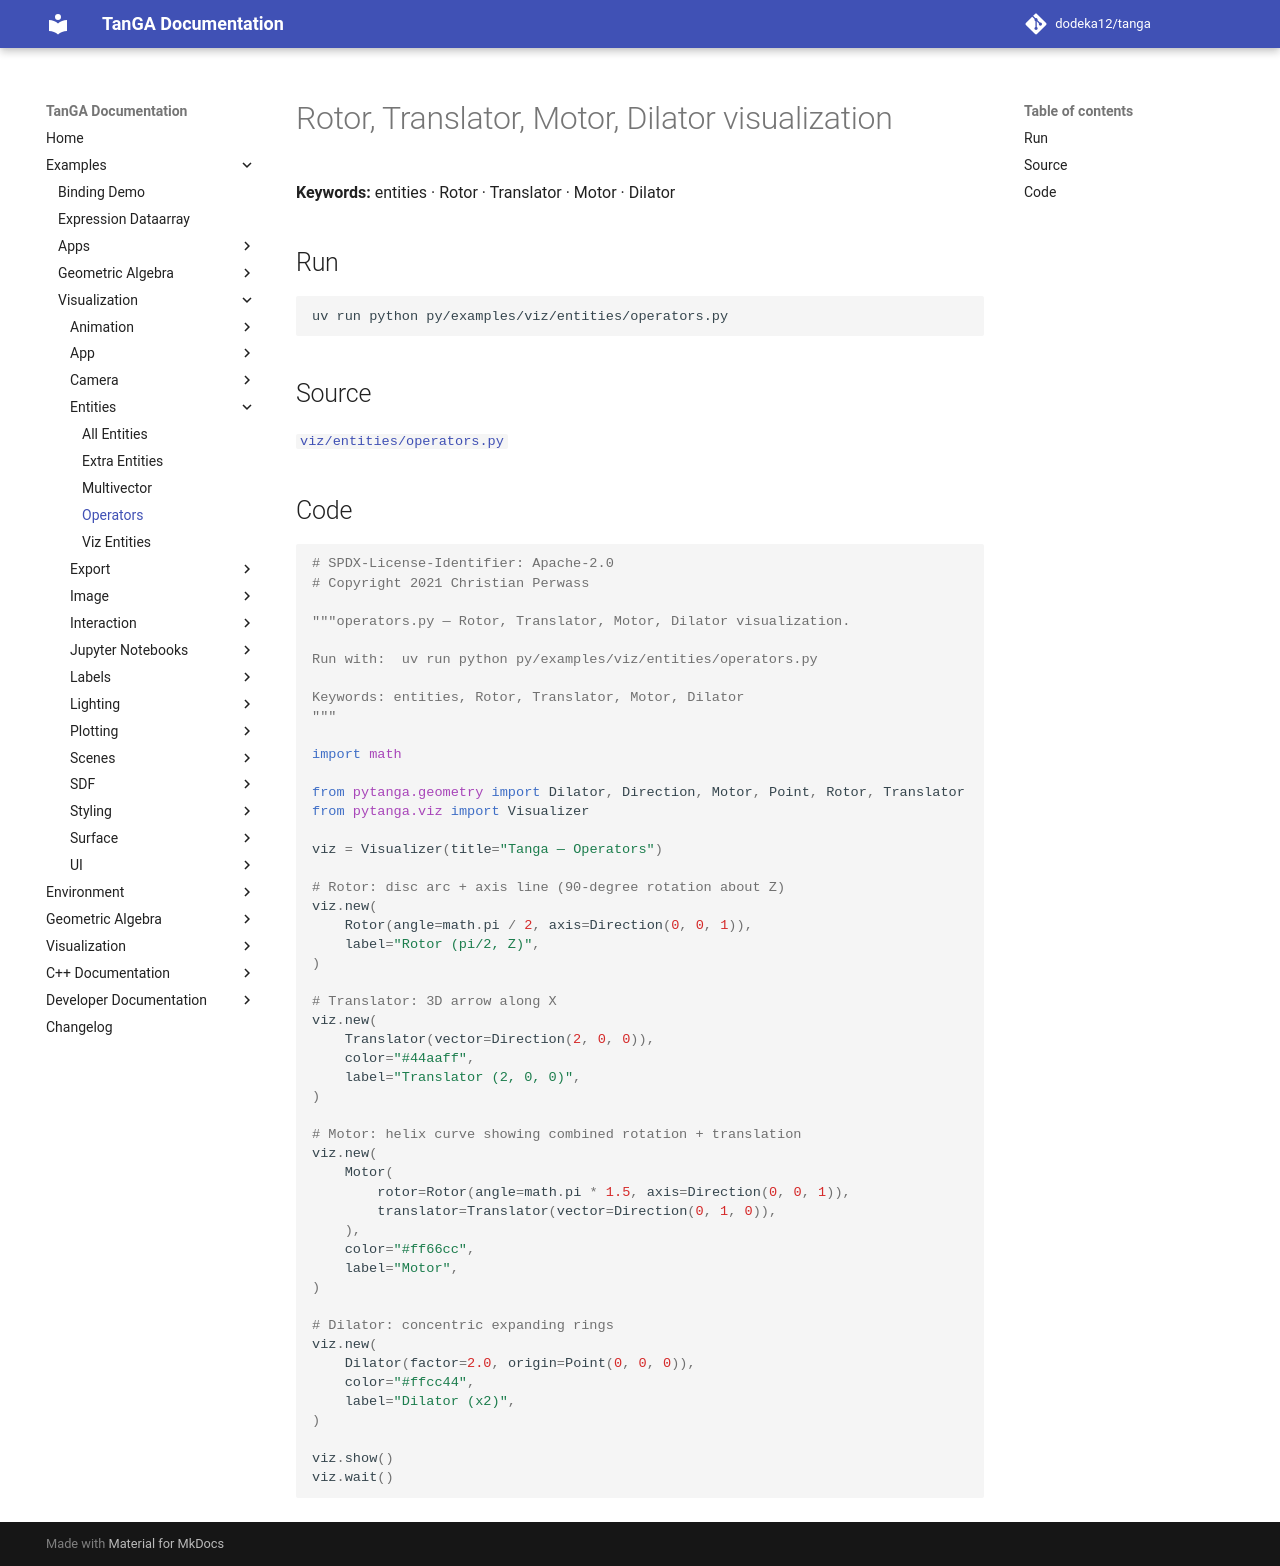

repository: dodeka12/tanga · page: v2.26.0-rc1/py/examples/viz/entities/operators/index.html · generator: mkdocs

# Rotor, Translator, Motor, Dilator visualization

**Keywords:** entities · Rotor · Translator · Motor · Dilator

## Run

```bash
uv run python py/examples/viz/entities/operators.py
```

## Source

[`viz/entities/operators.py`](https://github.com/dodeka12/tanga/blob/main/py/examples/viz/entities/operators.py)

## Code

````python
# SPDX-License-Identifier: Apache-2.0
# Copyright 2021 Christian Perwass

"""operators.py — Rotor, Translator, Motor, Dilator visualization.

Run with:  uv run python py/examples/viz/entities/operators.py

Keywords: entities, Rotor, Translator, Motor, Dilator
"""

import math

from pytanga.geometry import Dilator, Direction, Motor, Point, Rotor, Translator
from pytanga.viz import Visualizer

viz = Visualizer(title="Tanga — Operators")

# Rotor: disc arc + axis line (90-degree rotation about Z)
viz.new(
    Rotor(angle=math.pi / 2, axis=Direction(0, 0, 1)),
    label="Rotor (pi/2, Z)",
)

# Translator: 3D arrow along X
viz.new(
    Translator(vector=Direction(2, 0, 0)),
    color="#44aaff",
    label="Translator (2, 0, 0)",
)

# Motor: helix curve showing combined rotation + translation
viz.new(
    Motor(
        rotor=Rotor(angle=math.pi * 1.5, axis=Direction(0, 0, 1)),
        translator=Translator(vector=Direction(0, 1, 0)),
    ),
    color="#ff66cc",
    label="Motor",
)

# Dilator: concentric expanding rings
viz.new(
    Dilator(factor=2.0, origin=Point(0, 0, 0)),
    color="#ffcc44",
    label="Dilator (x2)",
)

viz.show()
viz.wait()
````
